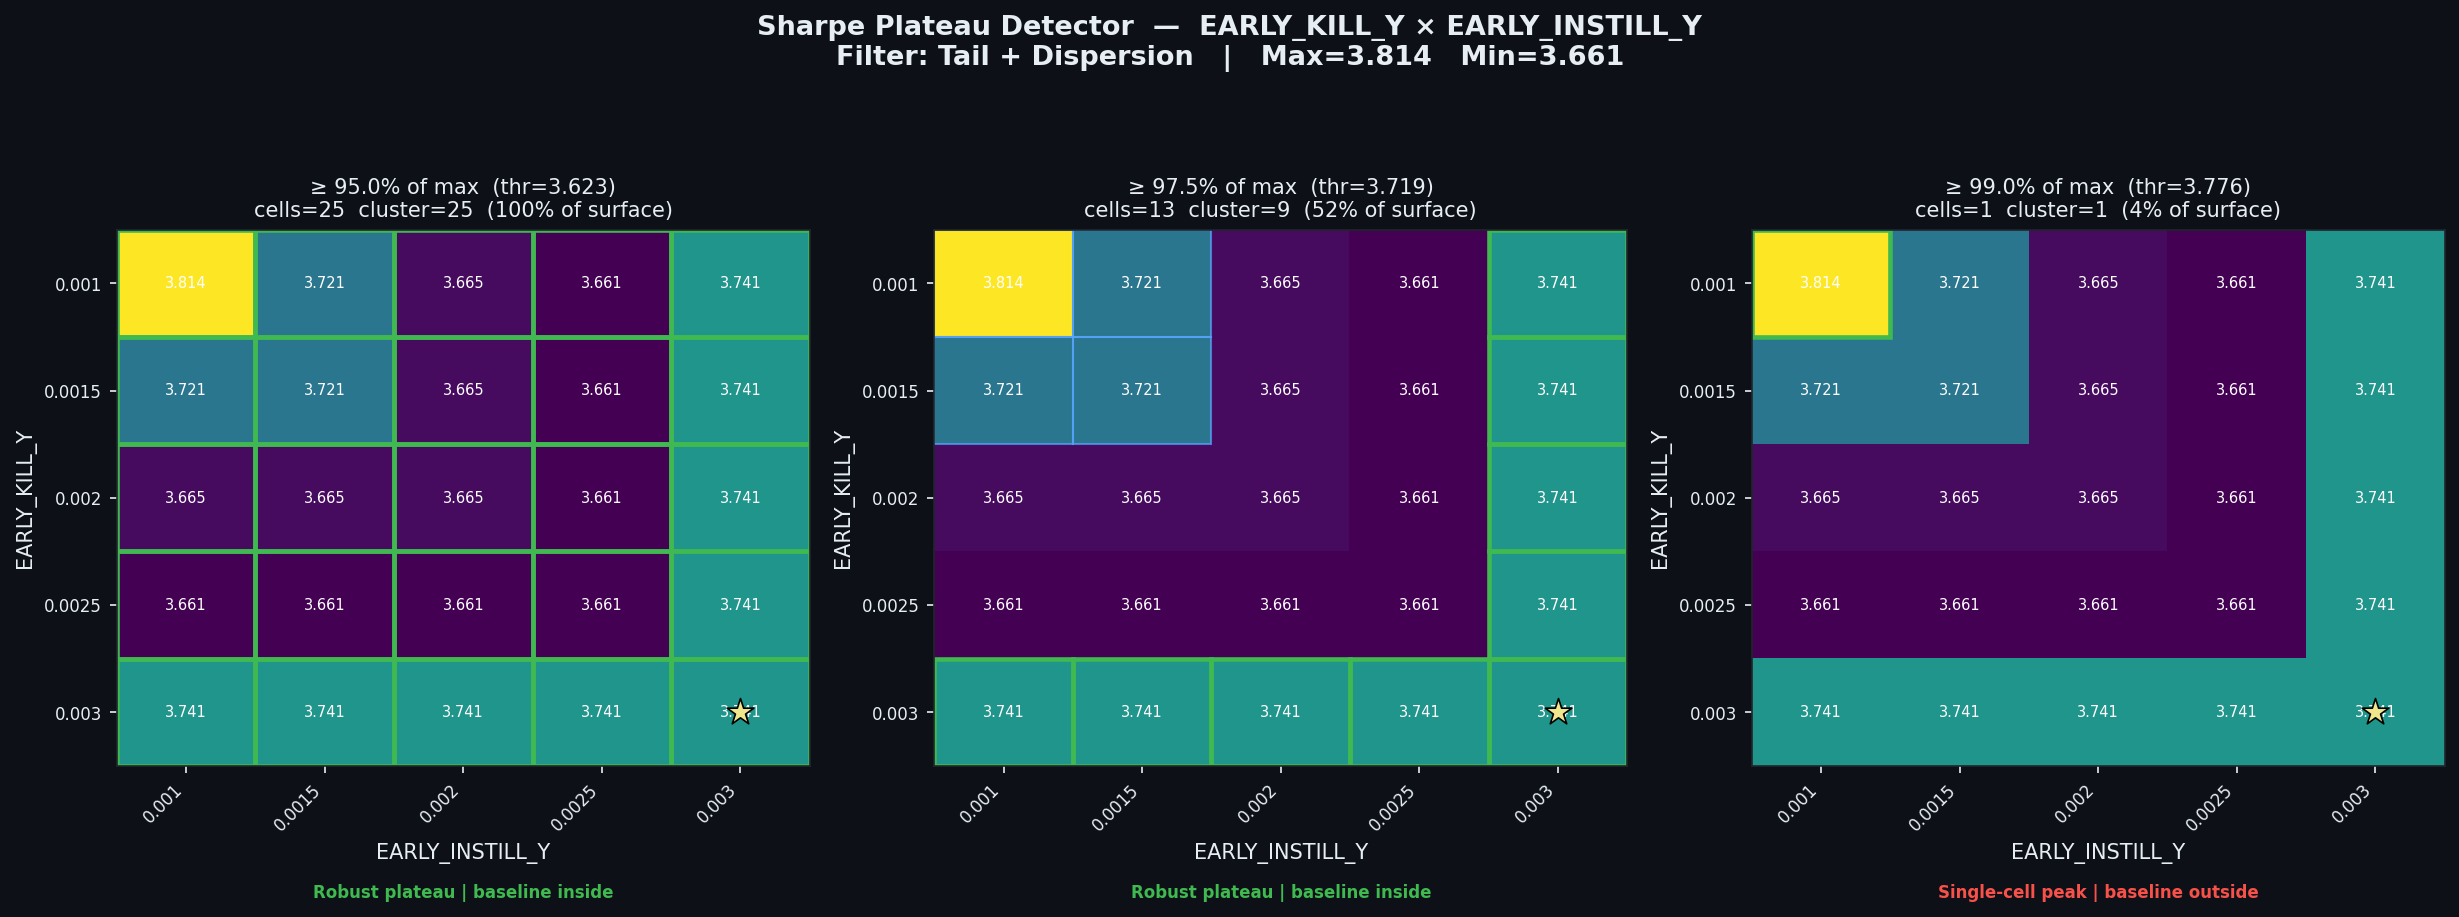

Data behind this chart, as committed beside it:
threshold_pct, threshold_sharpe, cells_above_threshold, pct_of_surface, largest_cluster_cells, baseline_in_cluster, verdict
0.95, 3.623, 25, 100.0, 25, True, Robust plateau | baseline inside
0.975, 3.719, 13, 52.0, 9, True, Robust plateau | baseline inside
0.99, 3.776, 1, 4.0, 1, False, Single-cell peak | baseline outside
